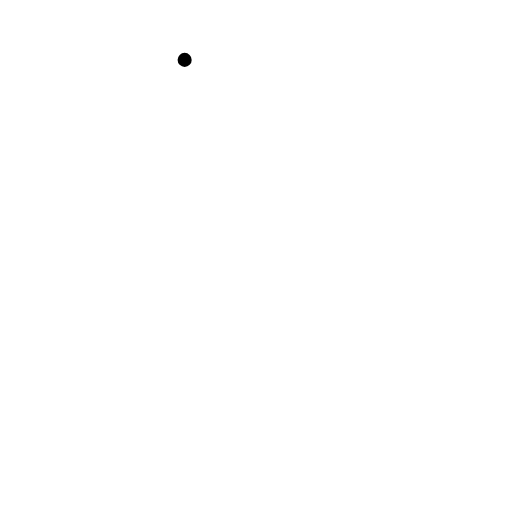
t = 0.00 s
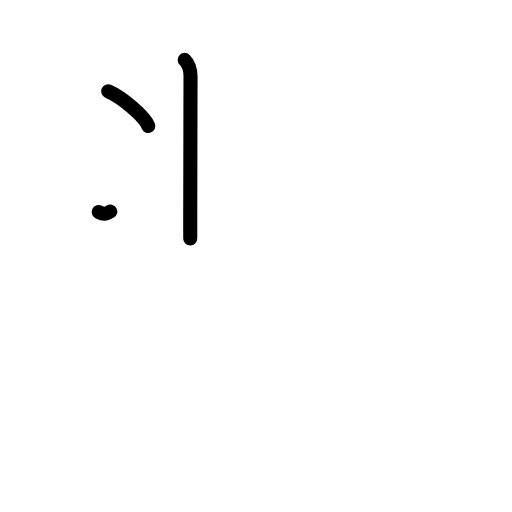
t = 2.40 s
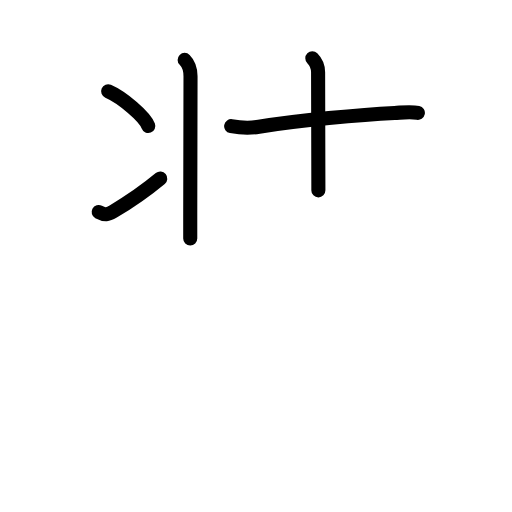
t = 4.80 s
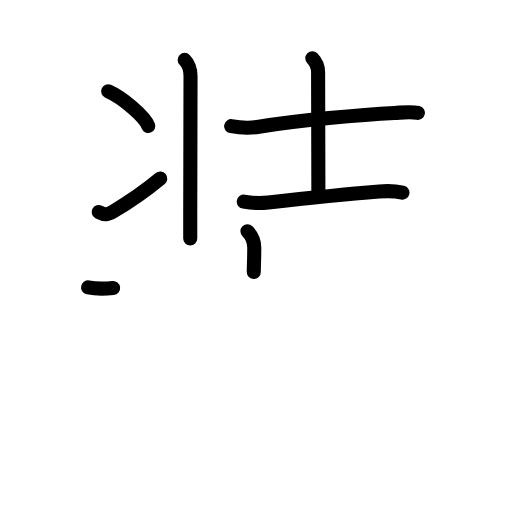
t = 7.20 s
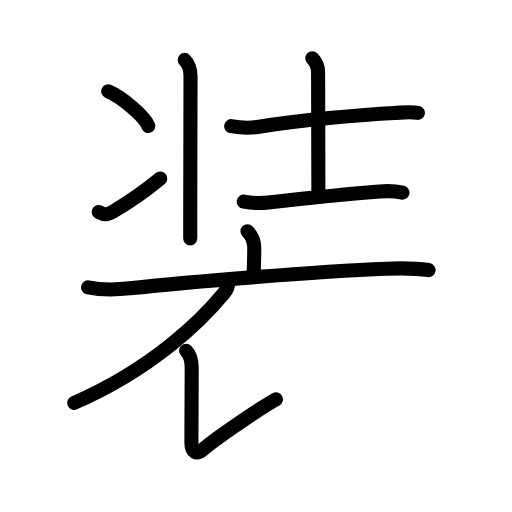
t = 9.60 s
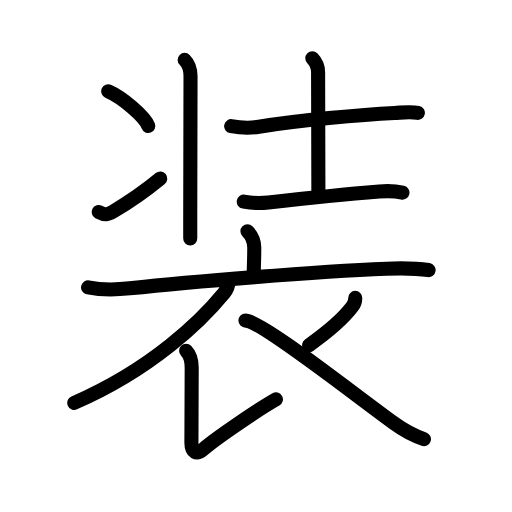
t = 12.00 s

The animated SVG that drew these frames (rendered in a browser with its animation timeline set to each time). Animation: 40 SMIL elements (animate=40); one cycle of 12.00 s.

<?xml version="1.0" encoding="UTF-8"?>
<!--
AniKanjiVG is licensed by CC-BY-SA Paul C. Sommerhoff (https://bitbucket.org/sommerhoff/anikanjivg).
AniKanjiVG uses KanjiVG which is licensed by CC-BY-SA Ulrich Apel (http://kanjivg.tagaini.net).
See also http://creativecommons.org/licenses/by-sa/3.0/
-->
<svg xmlns:kvg='http://kanjivg.tagaini.net' xmlns='http://www.w3.org/2000/svg' width='109' height='109' viewBox='0 0 109 109' style='fill:none;stroke:#000000;stroke-width:3;stroke-linecap:round;stroke-linejoin:round;' id="kvg:kanji_088c5"><g id="kvg:088c5" kvg:element="装"><g id="kvg:088c5-g1" kvg:element="壮" kvg:position="top" kvg:phon="壮"><g id="kvg:088c5-g2" kvg:element="⺦" kvg:variant="true" kvg:original="爿" kvg:position="left"><path id="kvg:088c5-s1" kvg:type="㇑" d="M39.31,12.75c0.84,0.84,1.25,2.12,1.25,3.5c0,4.48-0.04,18.2-0.06,29.13c0,1.9,0,3.71,0,5.38"><animate attributeName="d" begin="0.0s" dur="0.3333333333333333s" from="M39.31,12.75C39.31,12.75,39.31,12.75,39.31,12.75" to="M39.31,12.75c0.84,0.84,1.25,2.12,1.25,3.5" />
<animate attributeName="d" begin="0.3333333333333333s" dur="0.3333333333333333s" from="M39.31,12.75c0.84,0.84,1.25,2.12,1.25,3.5c0,0,0,0,0,0,0" to="M39.31,12.75c0.84,0.84,1.25,2.12,1.25,3.5c0,4.48-0.04,18.2-0.06,29.13" />
<animate attributeName="d" begin="0.6666666666666666s" dur="0.3333333333333333s" from="M39.31,12.75c0.84,0.84,1.25,2.12,1.25,3.5c0,4.48-0.04,18.2-0.06,29.13c0,0,0,0,0,0,0" to="M39.31,12.75c0.84,0.84,1.25,2.12,1.25,3.5c0,4.48-0.04,18.2-0.06,29.13c0,1.9,0,3.71,0,5.38" />
</path>
<path id="kvg:088c5-s2" kvg:type="㇔" d="M23.02,19.42c3.02,1.31,7.79,5.37,8.55,7.4"><animate attributeName="d" begin="1.0s" dur="1.0s" from="M23.02,19.42C23.02,19.42,23.02,19.42,23.02,19.42" to="M23.02,19.42c3.02,1.31,7.79,5.37,8.55,7.4" />
<animate attributeName="d" begin="0s" dur="1.0s" from="M-100,-100" to="M-100,-100" />
</path>
<path id="kvg:088c5-s3" kvg:type="㇀" d="M21,45.13c1.38,0.74,1.98,0.56,3.1-0.11c3.27-1.94,7.05-4.55,10.02-7.02"><animate attributeName="d" begin="2.0s" dur="0.5s" from="M21,45.13C21,45.13,21,45.13,21,45.13" to="M21,45.13c1.38,0.74,1.98,0.56,3.1-0.11" />
<animate attributeName="d" begin="2.5s" dur="0.5s" from="M21,45.13c1.38,0.74,1.98,0.56,3.1-0.11c0,0,0,0,0,0,0" to="M21,45.13c1.38,0.74,1.98,0.56,3.1-0.11c3.27-1.94,7.05-4.55,10.02-7.02" />
<animate attributeName="d" begin="0s" dur="2.0s" from="M-100,-100" to="M-100,-100" />
</path>
</g>
<g id="kvg:088c5-g3" kvg:element="士" kvg:position="right"><path id="kvg:088c5-s4" kvg:type="㇐" d="M49.21,26.86c2.17,0.39,4.34,0.38,5.91,0.13c8.25-1.36,21.88-2.61,28.89-2.95c1.86-0.09,3.61-0.28,4.95,0"><animate attributeName="d" begin="3.0s" dur="0.3333333333333333s" from="M49.21,26.86C49.21,26.86,49.21,26.86,49.21,26.86" to="M49.21,26.86c2.17,0.39,4.34,0.38,5.91,0.13" />
<animate attributeName="d" begin="3.3333333333333335s" dur="0.3333333333333333s" from="M49.21,26.86c2.17,0.39,4.34,0.38,5.91,0.13c0,0,0,0,0,0,0" to="M49.21,26.86c2.17,0.39,4.34,0.38,5.91,0.13c8.25-1.36,21.88-2.61,28.89-2.95" />
<animate attributeName="d" begin="3.6666666666666665s" dur="0.3333333333333333s" from="M49.21,26.86c2.17,0.39,4.34,0.38,5.91,0.13c8.25-1.36,21.88-2.61,28.89-2.95c0,0,0,0,0,0,0" to="M49.21,26.86c2.17,0.39,4.34,0.38,5.91,0.13c8.25-1.36,21.88-2.61,28.89-2.95c1.86-0.09,3.61-0.28,4.95,0" />
<animate attributeName="d" begin="0s" dur="3.0s" from="M-100,-100" to="M-100,-100" />
</path>
<path id="kvg:088c5-s5" kvg:type="㇑a" d="M66.49,12.4c0.8,0.8,1.23,1.85,1.23,3c0,4.73,0.06,13.42,0.06,25.13"><animate attributeName="d" begin="4.0s" dur="0.5s" from="M66.49,12.4C66.49,12.4,66.49,12.4,66.49,12.4" to="M66.49,12.4c0.8,0.8,1.23,1.85,1.23,3" />
<animate attributeName="d" begin="4.5s" dur="0.5s" from="M66.49,12.4c0.8,0.8,1.23,1.85,1.23,3c0,0,0,0,0,0,0" to="M66.49,12.4c0.8,0.8,1.23,1.85,1.23,3c0,4.73,0.06,13.42,0.06,25.13" />
<animate attributeName="d" begin="0s" dur="4.0s" from="M-100,-100" to="M-100,-100" />
</path>
<path id="kvg:088c5-s6" kvg:type="㇐" d="M51.9,42.93c1.73,0.32,3.61,0.36,5.23,0.18c7.62-0.86,15.32-1.68,23.62-2.35c1.64-0.13,3.32-0.12,4.93,0.25"><animate attributeName="d" begin="5.0s" dur="0.3333333333333333s" from="M51.9,42.93C51.9,42.93,51.9,42.93,51.9,42.93" to="M51.9,42.93c1.73,0.32,3.61,0.36,5.23,0.18" />
<animate attributeName="d" begin="5.333333333333333s" dur="0.3333333333333333s" from="M51.9,42.93c1.73,0.32,3.61,0.36,5.23,0.18c0,0,0,0,0,0,0" to="M51.9,42.93c1.73,0.32,3.61,0.36,5.23,0.18c7.62-0.86,15.32-1.68,23.62-2.35" />
<animate attributeName="d" begin="5.666666666666667s" dur="0.3333333333333333s" from="M51.9,42.93c1.73,0.32,3.61,0.36,5.23,0.18c7.62-0.86,15.32-1.68,23.62-2.35c0,0,0,0,0,0,0" to="M51.9,42.93c1.73,0.32,3.61,0.36,5.23,0.18c7.62-0.86,15.32-1.68,23.62-2.35c1.64-0.13,3.32-0.12,4.93,0.25" />
<animate attributeName="d" begin="0s" dur="5.0s" from="M-100,-100" to="M-100,-100" />
</path>
</g>
</g>
<g id="kvg:088c5-g4" kvg:element="衣" kvg:position="bottom" kvg:radical="general"><g id="kvg:088c5-g5" kvg:element="亠" kvg:position="top"><path id="kvg:088c5-s7" kvg:type="㇑a" d="M52.68,49.23c0.92,0.92,1.45,2.15,1.45,3.47c0,2.91-0.1,3.67-0.1,5.19"><animate attributeName="d" begin="6.0s" dur="0.5s" from="M52.68,49.23C52.68,49.23,52.68,49.23,52.68,49.23" to="M52.68,49.23c0.92,0.92,1.45,2.15,1.45,3.47" />
<animate attributeName="d" begin="6.5s" dur="0.5s" from="M52.68,49.23c0.92,0.92,1.45,2.15,1.45,3.47c0,0,0,0,0,0,0" to="M52.68,49.23c0.92,0.92,1.45,2.15,1.45,3.47c0,2.91-0.1,3.67-0.1,5.19" />
<animate attributeName="d" begin="0s" dur="6.0s" from="M-100,-100" to="M-100,-100" />
</path>
<path id="kvg:088c5-s8" kvg:type="㇐" d="M18.75,61.18c2.75,0.57,5.77,0.55,8.88,0.21c12.75-1.39,39.82-3.59,54.62-4.18c2.96-0.12,6.38-0.09,9,0.29"><animate attributeName="d" begin="7.0s" dur="0.3333333333333333s" from="M18.75,61.18C18.75,61.18,18.75,61.18,18.75,61.18" to="M18.75,61.18c2.75,0.57,5.77,0.55,8.88,0.21" />
<animate attributeName="d" begin="7.333333333333333s" dur="0.3333333333333333s" from="M18.75,61.18c2.75,0.57,5.77,0.55,8.88,0.21c0,0,0,0,0,0,0" to="M18.75,61.18c2.75,0.57,5.77,0.55,8.88,0.21c12.75-1.39,39.82-3.59,54.62-4.18" />
<animate attributeName="d" begin="7.666666666666667s" dur="0.3333333333333333s" from="M18.75,61.18c2.75,0.57,5.77,0.55,8.88,0.21c12.75-1.39,39.82-3.59,54.62-4.18c0,0,0,0,0,0,0" to="M18.75,61.18c2.75,0.57,5.77,0.55,8.88,0.21c12.75-1.39,39.82-3.59,54.62-4.18c2.96-0.12,6.38-0.09,9,0.29" />
<animate attributeName="d" begin="0s" dur="7.0s" from="M-100,-100" to="M-100,-100" />
</path>
</g>
<g id="kvg:088c5-g6" kvg:position="bottom"><path id="kvg:088c5-s9" kvg:type="㇒" d="M48.63,59.91c0,0.72-0.3,1.7-0.93,2.47C43,68.12,32.5,78.5,15.8,85.77"><animate attributeName="d" begin="8.0s" dur="0.5s" from="M48.63,59.91C48.63,59.91,48.63,59.91,48.63,59.91" to="M48.63,59.91c0,0.72-0.3,1.7-0.93,2.47" />
<animate attributeName="d" begin="8.5s" dur="0.5s" from="M48.63,59.91c0,0.72-0.3,1.7-0.93,2.47c0,0,0,0,0,0,0" to="M48.63,59.91c0,0.72-0.3,1.7-0.93,2.47C43,68.12,32.5,78.5,15.8,85.77" />
<animate attributeName="d" begin="0s" dur="8.0s" from="M-100,-100" to="M-100,-100" />
</path>
<path id="kvg:088c5-s10" kvg:type="㇙" d="M39.62,74.66c0.92,0.92,1.19,2.21,1.19,3.64c0,3.2-0.06,12.95-0.06,16.04c0,1.89,1.03,2.62,2.53,1.29C46,93.25,55.25,87,58.74,85.03"><animate attributeName="d" begin="9.0s" dur="0.25s" from="M39.62,74.66C39.62,74.66,39.62,74.66,39.62,74.66" to="M39.62,74.66c0.92,0.92,1.19,2.21,1.19,3.64" />
<animate attributeName="d" begin="9.25s" dur="0.25s" from="M39.62,74.66c0.92,0.92,1.19,2.21,1.19,3.64c0,0,0,0,0,0,0" to="M39.62,74.66c0.92,0.92,1.19,2.21,1.19,3.64c0,3.2-0.06,12.95-0.06,16.04" />
<animate attributeName="d" begin="9.5s" dur="0.25s" from="M39.62,74.66c0.92,0.92,1.19,2.21,1.19,3.64c0,3.2-0.06,12.95-0.06,16.04c0,0,0,0,0,0,0" to="M39.62,74.66c0.92,0.92,1.19,2.21,1.19,3.64c0,3.2-0.06,12.95-0.06,16.04c0,1.89,1.03,2.62,2.53,1.29" />
<animate attributeName="d" begin="9.75s" dur="0.25s" from="M39.62,74.66c0.92,0.92,1.19,2.21,1.19,3.64c0,3.2-0.06,12.95-0.06,16.04c0,1.89,1.03,2.62,2.53,1.29c0,0,0,0,0,0,0" to="M39.62,74.66c0.92,0.92,1.19,2.21,1.19,3.64c0,3.2-0.06,12.95-0.06,16.04c0,1.89,1.03,2.62,2.53,1.29C46,93.25,55.25,87,58.74,85.03" />
<animate attributeName="d" begin="0s" dur="9.0s" from="M-100,-100" to="M-100,-100" />
</path>
<path id="kvg:088c5-s11" kvg:type="㇒" d="M75.63,63.42c0,0.71-0.13,1.21-0.62,1.85c-2.07,2.75-4.64,4.98-9.21,8.22"><animate attributeName="d" begin="10.0s" dur="0.5s" from="M75.63,63.42C75.63,63.42,75.63,63.42,75.63,63.42" to="M75.63,63.42c0,0.71-0.13,1.21-0.62,1.85" />
<animate attributeName="d" begin="10.5s" dur="0.5s" from="M75.63,63.42c0,0.71-0.13,1.21-0.62,1.85c0,0,0,0,0,0,0" to="M75.63,63.42c0,0.71-0.13,1.21-0.62,1.85c-2.07,2.75-4.64,4.98-9.21,8.22" />
<animate attributeName="d" begin="0s" dur="10.0s" from="M-100,-100" to="M-100,-100" />
</path>
<path id="kvg:088c5-s12" kvg:type="㇏" d="M52.25,68.25c3.25,0,21.38,14.38,31.58,21.81c1.57,1.15,3.92,2.56,6.42,3.43"><animate attributeName="d" begin="11.0s" dur="0.5s" from="M52.25,68.25C52.25,68.25,52.25,68.25,52.25,68.25" to="M52.25,68.25c3.25,0,21.38,14.38,31.58,21.81" />
<animate attributeName="d" begin="11.5s" dur="0.5s" from="M52.25,68.25c3.25,0,21.38,14.38,31.58,21.81c0,0,0,0,0,0,0" to="M52.25,68.25c3.25,0,21.38,14.38,31.58,21.81c1.57,1.15,3.92,2.56,6.42,3.43" />
<animate attributeName="d" begin="0s" dur="11.0s" from="M-100,-100" to="M-100,-100" />
</path>
</g>
</g>
</g>
</svg>
